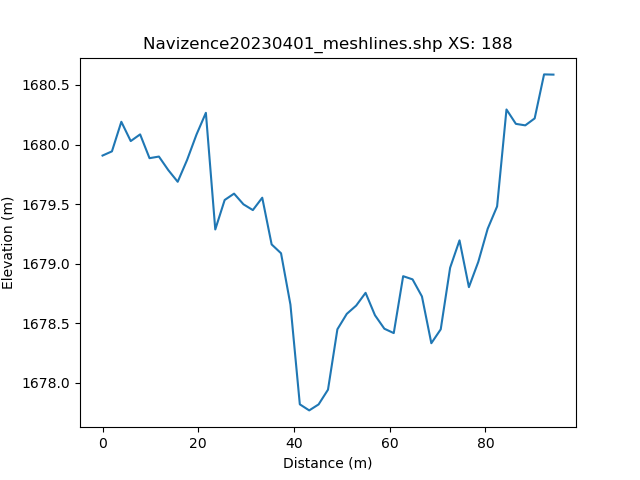

The file beside this chart, header and first rows:
, h_distance, Elevation
0, 0.0, 1680
1, 0.9911, 1680
2, 1.982, 1680
3, 2.973, 1680
4, 3.964, 1680
5, 4.956, 1680
6, 5.947, 1680
7, 6.938, 1680
8, 7.929, 1680
9, 8.92, 1680
10, 9.911, 1680
11, 10.9, 1680
12, 11.89, 1680
13, 12.88, 1680
14, 13.88, 1680
15, 14.87, 1680
16, 15.86, 1680
17, 16.85, 1680
18, 17.84, 1680
19, 18.83, 1680
20, 19.82, 1680
21, 20.81, 1680
22, 21.8, 1680
23, 22.8, 1680
24, 23.79, 1679
25, 24.78, 1680
26, 25.77, 1680
27, 26.76, 1680
28, 27.75, 1680
29, 28.74, 1680
30, 29.73, 1679
31, 30.72, 1679
32, 31.72, 1679
33, 32.71, 1680
34, 33.7, 1680
35, 34.69, 1679
36, 35.68, 1679
37, 36.67, 1679
38, 37.66, 1679
39, 38.65, 1679
40, 39.64, 1679
41, 40.64, 1678
42, 41.63, 1678
43, 42.62, 1678
44, 43.61, 1678
45, 44.6, 1678
46, 45.59, 1678
47, 46.58, 1678
48, 47.57, 1678
49, 48.56, 1678
50, 49.56, 1678
51, 50.55, 1679
52, 51.54, 1679
53, 52.53, 1679
54, 53.52, 1679
55, 54.51, 1679
56, 55.5, 1679
57, 56.49, 1679
58, 57.48, 1678
59, 58.48, 1678
... 42 more rows
